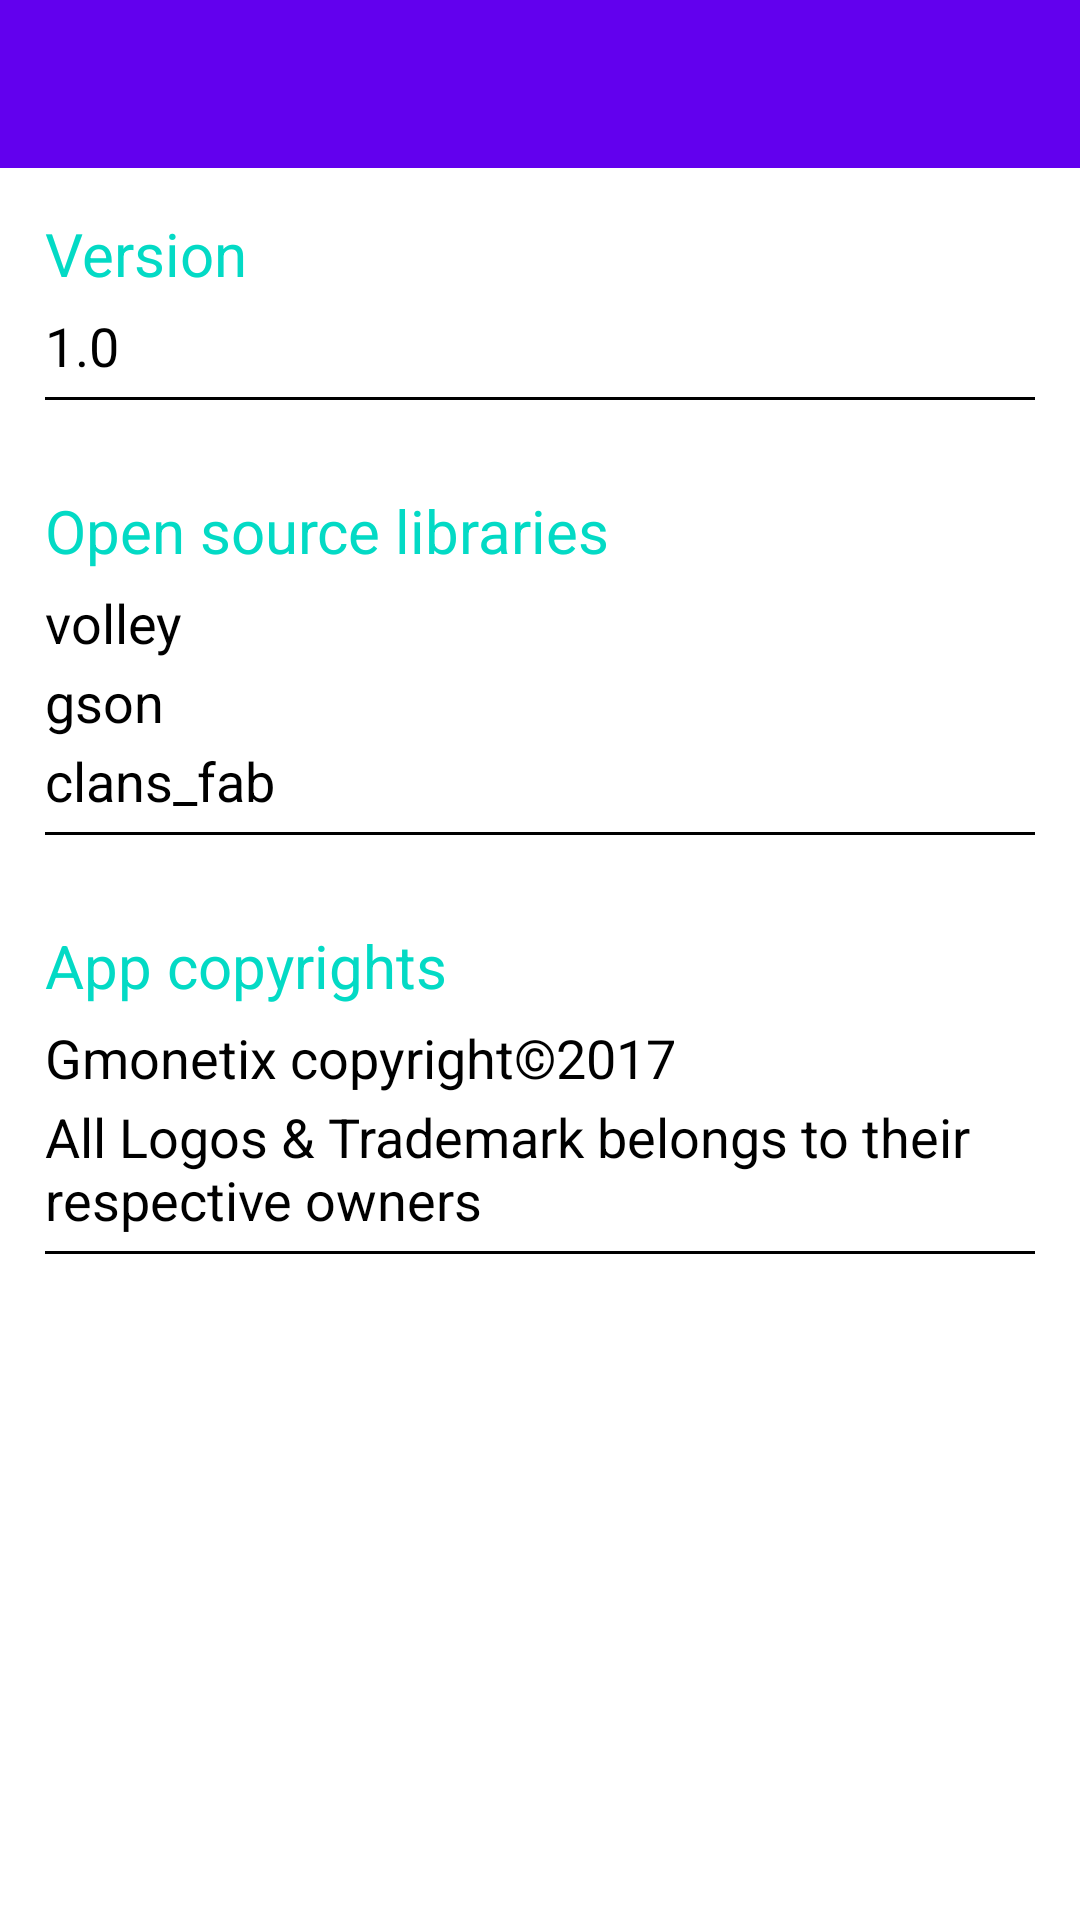

Write the Android layout XML for this screen, with the resource values it uses.
<!-- AndroidManifest.xml: application theme AppTheme -->
<!-- res/layout/activity_about_the_app.xml -->
<?xml version="1.0" encoding="utf-8"?>
<ScrollView xmlns:android="http://schemas.android.com/apk/res/android"
    xmlns:tools="http://schemas.android.com/tools"
    android:id="@+id/activity_about_the_app"
    android:layout_width="match_parent"
    android:layout_height="match_parent"
    android:background="@color/white"
    tools:context=".AboutTheAppActivity">
<RelativeLayout
    android:layout_width="match_parent"
    android:layout_height="wrap_content">
    <com.google.android.material.appbar.AppBarLayout

    android:id="@+id/appBarLayout"
        android:layout_width="match_parent"
        android:layout_height="wrap_content"
        android:theme="@style/AppTheme.AppBarOverlay">

        <include
            layout="@layout/toolbar"/>

    </com.google.android.material.appbar.AppBarLayout>

    <LinearLayout
        android:id="@+id/llVersion"
        android:layout_below="@+id/appBarLayout"
        android:layout_margin="15dp"
        android:orientation="vertical"
        android:layout_width="match_parent"
        android:layout_height="wrap_content">
        <TextView
            android:id="@+id/version"
            android:text="Version"
            android:textColor="@color/colorAccent"
            android:textSize="20sp"
            android:layout_width="match_parent"
            android:layout_height="wrap_content" />
        <TextView
            android:id="@+id/version_number"
            android:text="1.0"
            android:textColor="@color/black"
            android:layout_marginTop="5dp"
            android:textSize="18sp"
            android:layout_width="match_parent"
            android:layout_height="wrap_content" />
        <View
            android:layout_marginTop="5dp"
            android:background="@color/black"
            android:layout_width="match_parent"
            android:layout_height="1dp"/>
    </LinearLayout>
    <LinearLayout
        android:id="@+id/llLibraries"
        android:layout_below="@+id/llVersion"
        android:layout_margin="15dp"
        android:orientation="vertical"
        android:layout_width="match_parent"
        android:layout_height="wrap_content">
        <TextView
            android:id="@+id/open_source_libraries"
            android:text="Open source libraries"
            android:textColor="@color/colorAccent"
            android:textSize="20sp"
            android:layout_width="match_parent"
            android:layout_height="wrap_content" />
        <TextView
            android:id="@+id/volley"
            android:text="volley"
            android:textColor="@color/black"
            android:layout_marginTop="5dp"
            android:textSize="18sp"
            android:layout_width="match_parent"
            android:layout_height="wrap_content" />
        <TextView
            android:id="@+id/gson"
            android:text="gson"
            android:textColor="@color/black"
            android:layout_marginTop="2dp"
            android:textSize="18sp"
            android:layout_width="match_parent"
            android:layout_height="wrap_content" />
        <TextView
            android:id="@+id/clans_fab"
            android:text="clans_fab"
            android:textColor="@color/black"
            android:layout_marginTop="2dp"
            android:textSize="18sp"
            android:layout_width="match_parent"
            android:layout_height="wrap_content" />
        <View
            android:layout_marginTop="5dp"
            android:background="@color/black"
            android:layout_width="match_parent"
            android:layout_height="1dp"/>
    </LinearLayout>
    <LinearLayout
        android:id="@+id/llCopyrights"
        android:layout_below="@+id/llLibraries"
        android:layout_margin="15dp"
        android:orientation="vertical"
        android:layout_width="match_parent"
        android:layout_height="wrap_content">
        <TextView
            android:id="@+id/app_copyrights"
            android:text="App copyrights"
            android:textColor="@color/colorAccent"
            android:textSize="20sp"
            android:layout_width="match_parent"
            android:layout_height="wrap_content" />
        <TextView
            android:id="@+id/copyright"
            android:text="Gmonetix copyright©2017"
            android:textColor="@color/black"
            android:layout_marginTop="5dp"
            android:textSize="18sp"
            android:layout_width="match_parent"
            android:layout_height="wrap_content" />
        <TextView
            android:id="@+id/desc"
            android:text="All Logos &amp; Trademark belongs to their respective owners"
            android:textColor="@color/black"
            android:layout_marginTop="2dp"
            android:textSize="18sp"
            android:layout_width="match_parent"
            android:layout_height="wrap_content" />
        <View
            android:layout_marginTop="5dp"
            android:background="@color/black"
            android:layout_width="match_parent"
            android:layout_height="1dp"/>
    </LinearLayout>
</RelativeLayout>
</ScrollView>
<!-- res/layout/toolbar.xml (included above) -->
<?xml version="1.0" encoding="utf-8"?>
<androidx.appcompat.widget.Toolbar
    xmlns:android="http://schemas.android.com/apk/res/android"
    xmlns:app="http://schemas.android.com/apk/res-auto"
    android:id="@+id/toolbar"
    android:layout_width="match_parent"
    android:layout_height="?attr/actionBarSize"
    android:background="?attr/colorPrimary"
    app:layout_scrollFlags="scroll|enterAlways"
    app:popupTheme="@style/AppTheme">

    <TextView
        android:id="@+id/toolbarTextView"
        android:textSize="20sp"
        android:singleLine="true"
        android:gravity="center"
        android:textColor="@color/white"
        android:layout_width="wrap_content"
        android:layout_height="wrap_content" />

</androidx.appcompat.widget.Toolbar>
<!-- resources referenced by this layout -->
<resources>
  <style name="AppTheme" parent="Theme.AppCompat.NoActionBar">
          <item name="colorPrimary">@color/colorPrimary</item>
          <item name="colorPrimaryDark">@color/colorPrimaryDark</item>
          <item name="colorAccent">@color/colorAccent</item>
      </style>
  <style name="AppTheme.AppBarOverlay" parent="ThemeOverlay.AppCompat.Dark.ActionBar" />
  <!-- not gathered from this repository: default colours our renderer supplied (Android Studio template values) -->
  <color name="black">#FF000000</color>
  <color name="white">#FFFFFFFF</color>
  <color name="colorPrimary">#FF6200EE</color>
  <color name="colorPrimaryDark">#FF3700B3</color>
  <color name="colorAccent">#FF03DAC5</color>
</resources>
